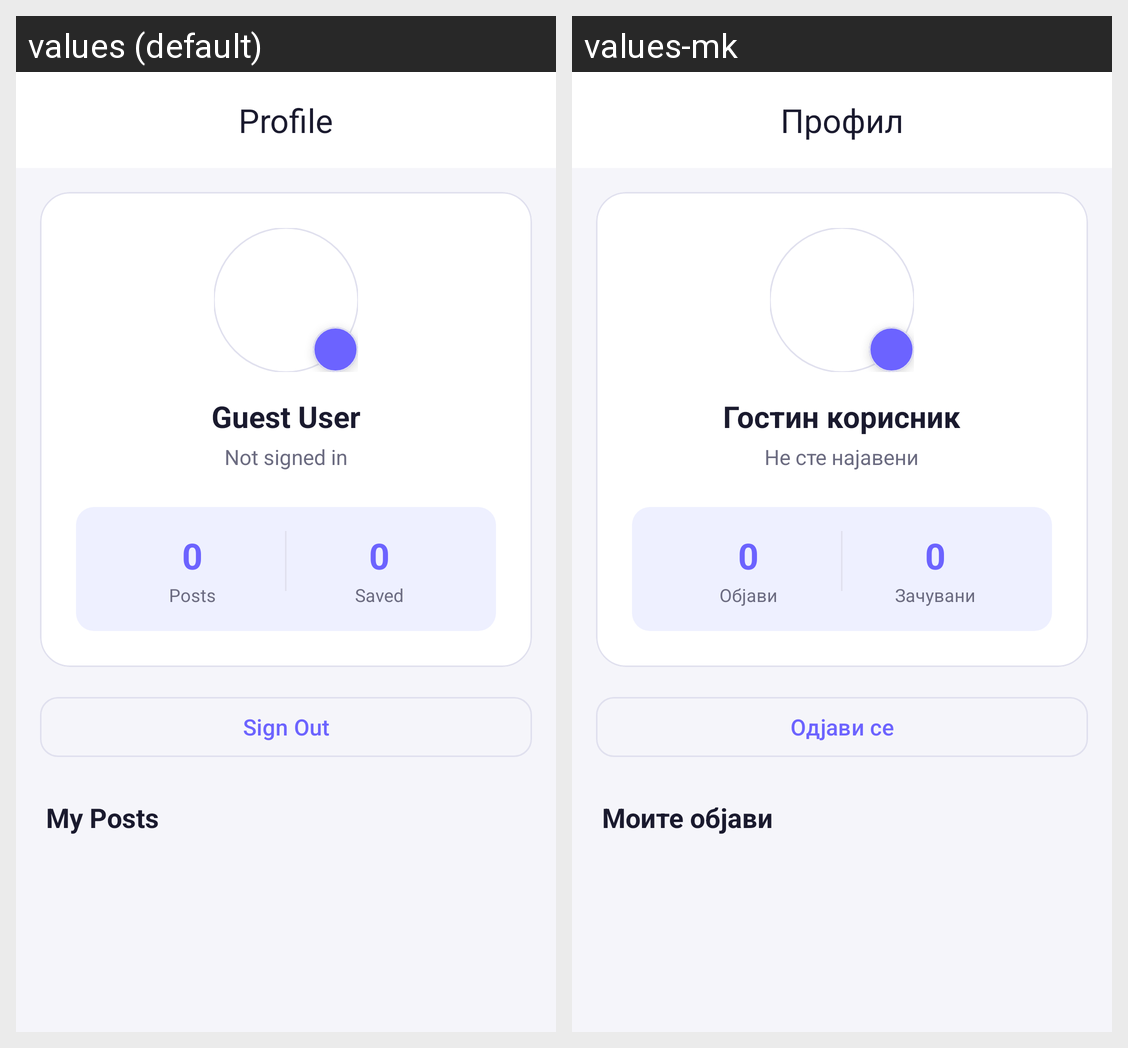

Locale-by-locale string values for the Android screen shown in this grid:
Android screen res/layout/fragment_profile.xml rendered under 2 locales, left to right: values (default), values-mk. Device: Nexus 5 (rendered at 1080×1920; each locale shown at half size, 540×960, under a caption strip naming it); theme Theme.Findly.
Strings drawn on this screen, with the default value and each locale's value (text and hints the layout hard-codes, and strings that could not be matched under every locale, appear in the picture but are not listed):

nav_profile
  values: Profile
  values-mk: Профил

guest_user
  values: Guest User
  values-mk: Гостин корисник

not_signed_in
  values: Not signed in
  values-mk: Не сте најавени

label_posts
  values: Posts
  values-mk: Објави

label_saved
  values: Saved
  values-mk: Зачувани

btn_sign_out
  values: Sign Out
  values-mk: Одјави се

label_my_posts
  values: My Posts
  values-mk: Моите објави
